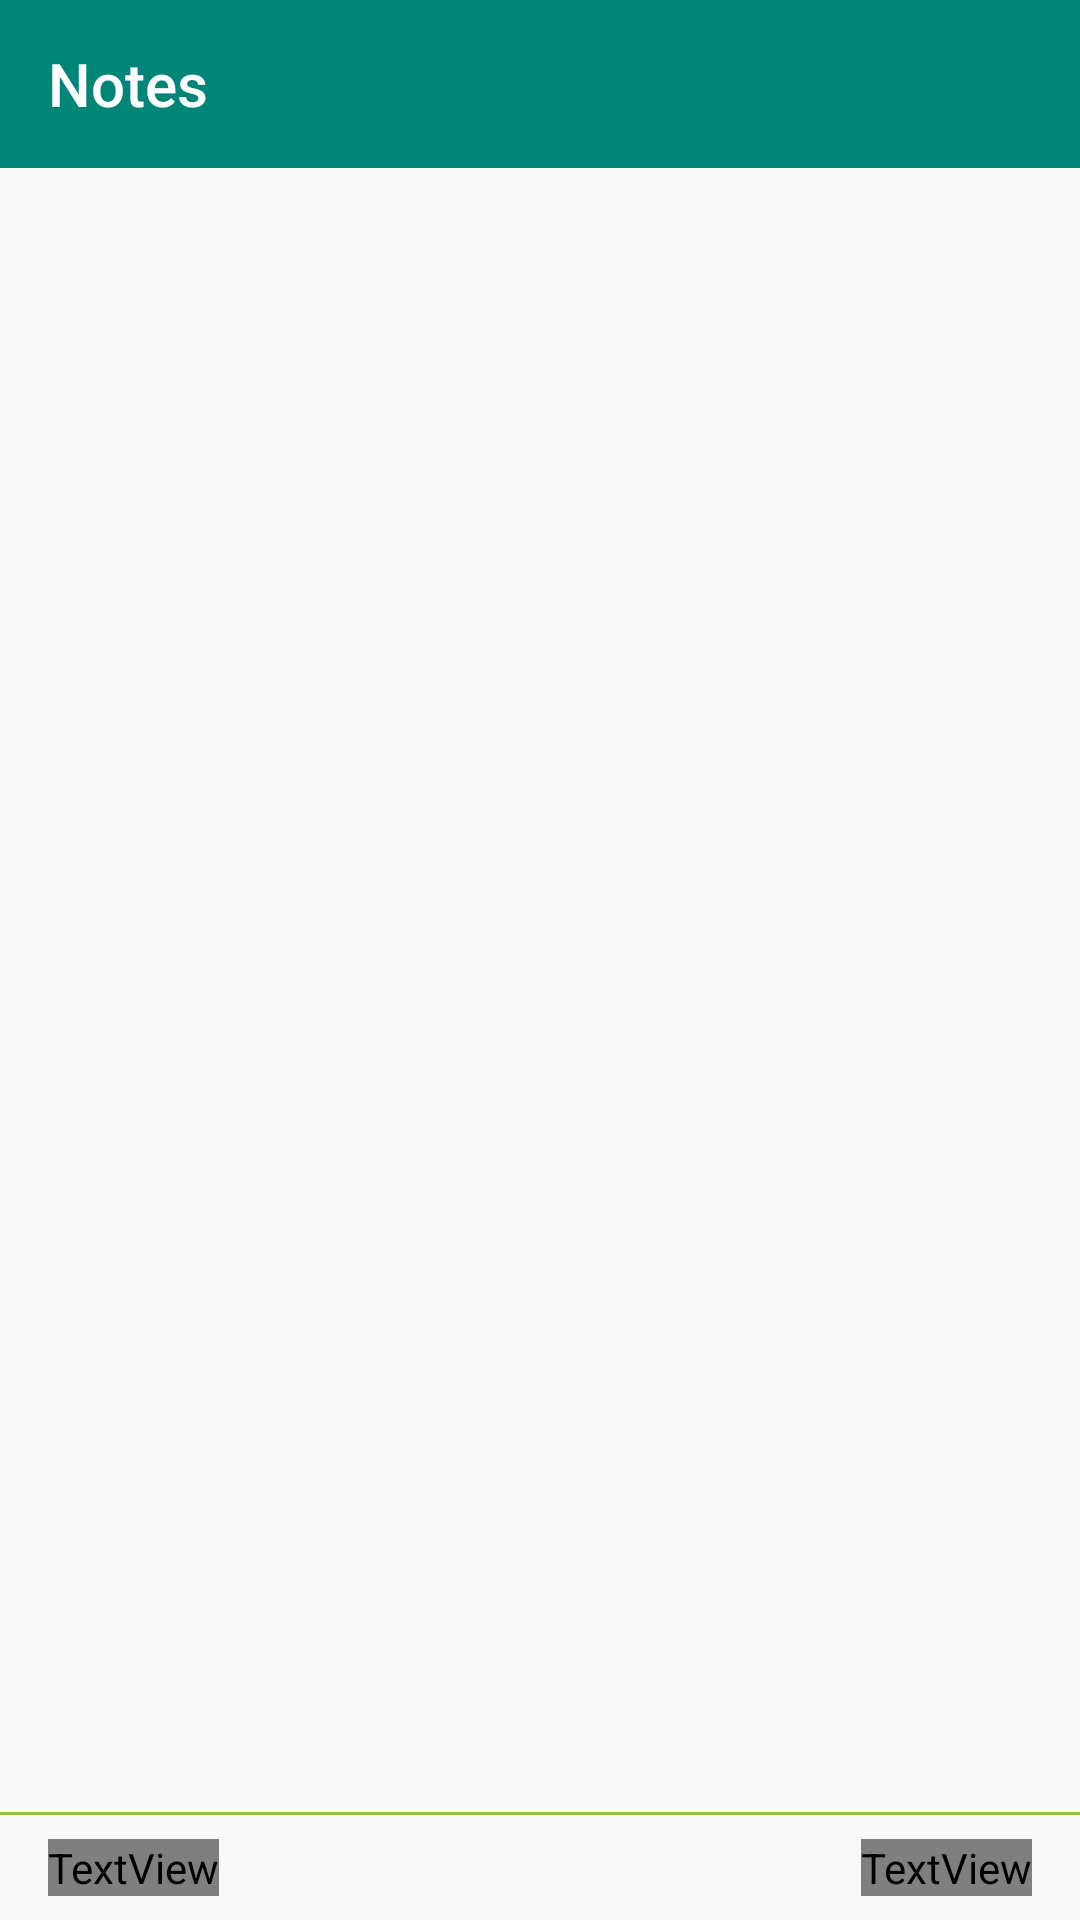

Produce the Android XML layout that renders to this screen, including the resource entries it uses.
<!-- AndroidManifest.xml: application theme AppTheme -->
<!-- res/layout/activity_notes_of_user.xml -->
<?xml version="1.0" encoding="utf-8"?>
<androidx.constraintlayout.widget.ConstraintLayout
        xmlns:android="http://schemas.android.com/apk/res/android"
        xmlns:tools="http://schemas.android.com/tools"
        xmlns:app="http://schemas.android.com/apk/res-auto"
        android:layout_width="match_parent"
        android:layout_height="match_parent"
        tools:context=".screens.home.MainActivity">
    <androidx.appcompat.widget.Toolbar
            android:layout_width="0dp"
            android:layout_height="wrap_content"
            android:background="?attr/colorPrimary"
            android:theme="?attr/actionBarTheme"
            android:minHeight="?attr/actionBarSize"
            app:title="Notes"
            app:subtitleTextColor="@color/green"
            app:titleTextColor="@color/white"
            android:id="@+id/toolbar" app:layout_constraintEnd_toEndOf="parent"
            app:layout_constraintStart_toStartOf="parent"
            app:layout_constraintTop_toTopOf="parent"/>
    <androidx.recyclerview.widget.RecyclerView
            android:layout_width="0dp"
            android:layout_height="0dp" app:layout_constraintEnd_toEndOf="parent"
            android:layout_marginEnd="8dp" app:layout_constraintStart_toStartOf="parent"
            android:layout_marginStart="8dp" android:layout_marginTop="8dp"
            app:layout_constraintTop_toBottomOf="@+id/toolbar"
            android:id="@+id/recyclerView"
            app:layout_constraintBottom_toTopOf="@+id/divider"/>
    <androidx.constraintlayout.widget.ConstraintLayout
            android:layout_width="0dp"
            android:layout_height="wrap_content"
            app:layout_constraintBottom_toBottomOf="parent" app:layout_constraintStart_toStartOf="parent"
            app:layout_constraintEnd_toEndOf="parent" android:layout_marginStart="8dp" android:layout_marginEnd="8dp"
            android:id="@+id/constraintLayout">

        <TextView
                android:text="Total"
                android:layout_width="wrap_content"
                android:layout_height="wrap_content"
                android:id="@+id/textView" android:layout_marginTop="8dp"
                app:layout_constraintTop_toTopOf="parent" app:layout_constraintStart_toStartOf="parent"
                android:layout_marginStart="8dp" app:layout_constraintBottom_toBottomOf="parent"
                android:layout_marginBottom="8dp" android:textStyle="bold" android:textSize="24sp"
                android:fontFamily="@font/poppins_bold"/>
        <TextView
                android:text="245"
                android:layout_width="wrap_content"
                android:layout_height="wrap_content"
                android:id="@+id/tvTotal" app:layout_constraintEnd_toEndOf="parent" android:layout_marginEnd="8dp"
                app:layout_constraintTop_toTopOf="parent" android:layout_marginTop="8dp"
                app:layout_constraintBottom_toBottomOf="parent" android:layout_marginBottom="8dp"
                android:fontFamily="@font/poppins_bold" android:textSize="30sp"/>
    </androidx.constraintlayout.widget.ConstraintLayout>
    <View
            android:id="@+id/divider"
            android:layout_width="0dp"
            android:layout_height="1dp"
            android:background="#8BC34A"
            app:layout_constraintBottom_toTopOf="@+id/constraintLayout"
            app:layout_constraintEnd_toEndOf="parent" app:layout_constraintStart_toStartOf="parent"
    />
</androidx.constraintlayout.widget.ConstraintLayout>
<!-- resources referenced by this layout -->
<resources>
  <color name="green">#58D68D</color>
  <color name="white">#FFFFFF</color>
  <style name="AppTheme" parent="Theme.AppCompat.Light.NoActionBar">
          
          <item name="colorPrimary">@color/colorPrimary</item>
          <item name="colorPrimaryDark">@color/colorPrimaryDark</item>
          <item name="colorAccent">@color/colorAccent</item>
      </style>
  <color name="colorPrimary">#008577</color>
  <color name="colorPrimaryDark">#00574B</color>
  <color name="colorAccent">#D81B60</color>
</resources>
